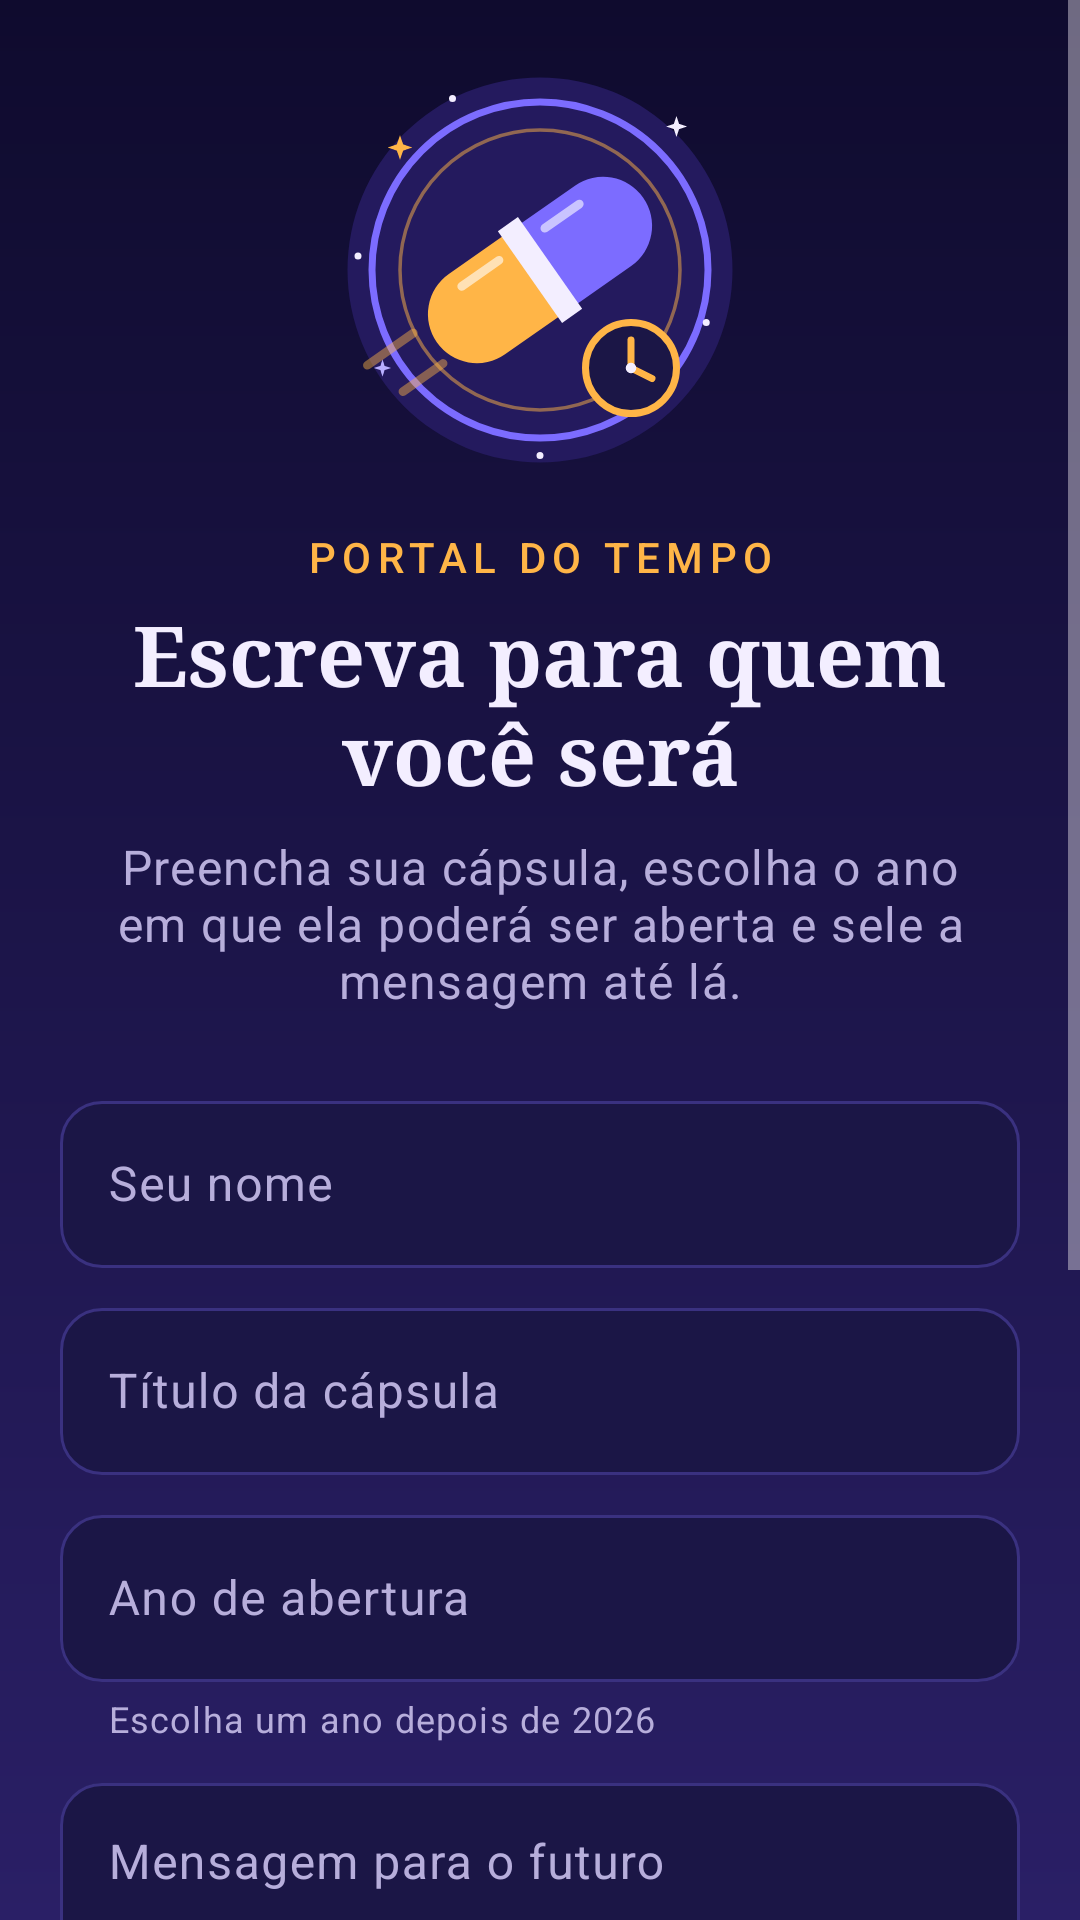

Here is an Android app screen rendered from its layout file. Give the layout XML and the strings, colors and styles it references.
<!-- AndroidManifest.xml: application theme Theme.CapsulaDoFuturo -->
<!-- res/layout/activity_main.xml -->
<?xml version="1.0" encoding="utf-8"?>
<ScrollView xmlns:android="http://schemas.android.com/apk/res/android"
    xmlns:app="http://schemas.android.com/apk/res-auto"
    xmlns:tools="http://schemas.android.com/tools"
    android:id="@+id/scroll_criacao"
    android:layout_width="match_parent"
    android:layout_height="match_parent"
    android:clipToPadding="false"
    android:fillViewport="true"
    tools:context=".MainActivity">

    <androidx.constraintlayout.widget.ConstraintLayout
        android:id="@+id/layout_criacao"
        android:layout_width="match_parent"
        android:layout_height="wrap_content"
        android:padding="@dimen/margem_tela">

        <ImageView
            android:id="@+id/img_capsula"
            android:layout_width="@dimen/imagem_destaque"
            android:layout_height="@dimen/imagem_destaque"
            android:contentDescription="@string/desc_imagem_capsula"
            android:src="@drawable/ic_capsula_tempo"
            app:layout_constraintEnd_toEndOf="parent"
            app:layout_constraintStart_toStartOf="parent"
            app:layout_constraintTop_toTopOf="parent" />

        <TextView
            android:id="@+id/txt_sobretitulo_criacao"
            android:layout_width="0dp"
            android:layout_height="wrap_content"
            android:layout_marginTop="@dimen/espaco_medio"
            android:gravity="center"
            android:text="@string/sobretitulo_criacao"
            android:textAppearance="@style/Texto.Sobretitulo"
            app:layout_constraintEnd_toEndOf="parent"
            app:layout_constraintStart_toStartOf="parent"
            app:layout_constraintTop_toBottomOf="@id/img_capsula" />

        <TextView
            android:id="@+id/txt_titulo_criacao"
            android:layout_width="0dp"
            android:layout_height="wrap_content"
            android:layout_marginTop="4dp"
            android:gravity="center"
            android:text="@string/titulo_criacao"
            android:textAppearance="@style/Texto.Titulo"
            app:layout_constraintEnd_toEndOf="parent"
            app:layout_constraintStart_toStartOf="parent"
            app:layout_constraintTop_toBottomOf="@id/txt_sobretitulo_criacao" />

        <TextView
            android:id="@+id/txt_orientacao"
            android:layout_width="0dp"
            android:layout_height="wrap_content"
            android:layout_marginTop="@dimen/espaco_pequeno"
            android:gravity="center"
            android:text="@string/orientacao_criacao"
            android:textAppearance="@style/Texto.Corpo"
            app:layout_constraintEnd_toEndOf="parent"
            app:layout_constraintStart_toStartOf="parent"
            app:layout_constraintTop_toBottomOf="@id/txt_titulo_criacao" />

        <com.google.android.material.textfield.TextInputLayout
            android:id="@+id/layout_autor"
            android:layout_width="0dp"
            android:layout_height="wrap_content"
            android:layout_marginTop="@dimen/espaco_grande"
            android:hint="@string/rotulo_autor"
            app:layout_constraintEnd_toEndOf="parent"
            app:layout_constraintStart_toStartOf="parent"
            app:layout_constraintTop_toBottomOf="@id/txt_orientacao">

            <com.google.android.material.textfield.TextInputEditText
                android:id="@+id/edit_autor"
                android:layout_width="match_parent"
                android:layout_height="wrap_content"
                android:autofillHints="name"
                android:imeOptions="actionNext"
                android:inputType="textPersonName|textCapWords"
                android:maxLines="1" />
        </com.google.android.material.textfield.TextInputLayout>

        <com.google.android.material.textfield.TextInputLayout
            android:id="@+id/layout_titulo"
            android:layout_width="0dp"
            android:layout_height="wrap_content"
            android:layout_marginTop="@dimen/espaco_pequeno"
            android:hint="@string/rotulo_titulo"
            app:layout_constraintEnd_toEndOf="parent"
            app:layout_constraintStart_toStartOf="parent"
            app:layout_constraintTop_toBottomOf="@id/layout_autor">

            <com.google.android.material.textfield.TextInputEditText
                android:id="@+id/edit_titulo"
                android:layout_width="match_parent"
                android:layout_height="wrap_content"
                android:imeOptions="actionNext"
                android:inputType="text|textCapSentences"
                android:maxLines="1" />
        </com.google.android.material.textfield.TextInputLayout>

        <com.google.android.material.textfield.TextInputLayout
            android:id="@+id/layout_ano"
            android:layout_width="0dp"
            android:layout_height="wrap_content"
            android:layout_marginTop="@dimen/espaco_pequeno"
            android:hint="@string/rotulo_ano"
            app:helperText="@string/ajuda_ano"
            app:layout_constraintEnd_toEndOf="parent"
            app:layout_constraintStart_toStartOf="parent"
            app:layout_constraintTop_toBottomOf="@id/layout_titulo">

            <com.google.android.material.textfield.TextInputEditText
                android:id="@+id/edit_ano"
                android:layout_width="match_parent"
                android:layout_height="wrap_content"
                android:imeOptions="actionNext"
                android:inputType="number"
                android:maxLength="4" />
        </com.google.android.material.textfield.TextInputLayout>

        <com.google.android.material.textfield.TextInputLayout
            android:id="@+id/layout_mensagem"
            android:layout_width="0dp"
            android:layout_height="wrap_content"
            android:layout_marginTop="@dimen/espaco_pequeno"
            android:hint="@string/rotulo_mensagem"
            app:counterEnabled="true"
            app:helperText="@string/ajuda_mensagem"
            app:layout_constraintEnd_toEndOf="parent"
            app:layout_constraintStart_toStartOf="parent"
            app:layout_constraintTop_toBottomOf="@id/layout_ano">

            <com.google.android.material.textfield.TextInputEditText
                android:id="@+id/edit_mensagem"
                android:layout_width="match_parent"
                android:layout_height="wrap_content"
                android:gravity="top|start"
                android:inputType="textMultiLine|textCapSentences"
                android:minLines="4" />
        </com.google.android.material.textfield.TextInputLayout>

        <androidx.constraintlayout.widget.ConstraintLayout
            android:id="@+id/layout_importancia"
            android:layout_width="0dp"
            android:layout_height="wrap_content"
            android:layout_marginTop="@dimen/espaco_medio"
            android:background="@drawable/bg_cartao"
            android:padding="@dimen/espaco_medio"
            app:layout_constraintEnd_toEndOf="parent"
            app:layout_constraintStart_toStartOf="parent"
            app:layout_constraintTop_toBottomOf="@id/layout_mensagem">

            <TextView
                android:id="@+id/txt_rotulo_importancia"
                android:layout_width="0dp"
                android:layout_height="wrap_content"
                android:labelFor="@id/seek_importancia"
                android:text="@string/rotulo_importancia"
                android:textAppearance="@style/Texto.Rotulo"
                app:layout_constraintBaseline_toBaselineOf="@id/txt_valor_importancia"
                app:layout_constraintEnd_toStartOf="@id/txt_valor_importancia"
                app:layout_constraintStart_toStartOf="parent" />

            <TextView
                android:id="@+id/txt_valor_importancia"
                android:layout_width="wrap_content"
                android:layout_height="wrap_content"
                android:textAppearance="@style/Texto.Destaque"
                app:layout_constraintEnd_toEndOf="parent"
                app:layout_constraintTop_toTopOf="parent"
                tools:text="85%" />

            <SeekBar
                android:id="@+id/seek_importancia"
                android:layout_width="0dp"
                android:layout_height="wrap_content"
                android:layout_marginTop="@dimen/espaco_pequeno"
                android:contentDescription="@string/desc_seekbar_importancia"
                android:max="100"
                android:progress="50"
                android:progressBackgroundTint="@color/trilha_seekbar"
                android:progressTint="@color/ambar"
                android:thumbTint="@color/ambar"
                app:layout_constraintEnd_toEndOf="parent"
                app:layout_constraintStart_toStartOf="parent"
                app:layout_constraintTop_toBottomOf="@id/txt_valor_importancia" />

            <TextView
                android:id="@+id/txt_nivel_importancia"
                android:layout_width="0dp"
                android:layout_height="wrap_content"
                android:layout_marginTop="@dimen/espaco_pequeno"
                android:textAppearance="@style/Texto.Corpo"
                app:layout_constraintEnd_toEndOf="parent"
                app:layout_constraintStart_toStartOf="parent"
                app:layout_constraintTop_toBottomOf="@id/seek_importancia"
                tools:text="@string/nivel_importancia_essencial" />
        </androidx.constraintlayout.widget.ConstraintLayout>

        <com.google.android.material.button.MaterialButton
            android:id="@+id/btn_selar_capsula"
            android:layout_width="0dp"
            android:layout_height="wrap_content"
            android:layout_marginTop="@dimen/espaco_grande"
            android:minHeight="60dp"
            android:text="@string/botao_selar"
            android:textSize="16sp"
            app:icon="@drawable/ic_cadeado"
            app:iconGravity="textStart"
            app:layout_constraintBottom_toBottomOf="parent"
            app:layout_constraintEnd_toEndOf="parent"
            app:layout_constraintStart_toStartOf="parent"
            app:layout_constraintTop_toBottomOf="@id/layout_importancia"
            app:layout_constraintVertical_bias="0" />

    </androidx.constraintlayout.widget.ConstraintLayout>
</ScrollView>
<!-- resources referenced by this layout -->
<resources>
  <color name="ambar">#FFFFB547</color>
  <color name="trilha_seekbar">#FF4B4299</color>
  <dimen name="espaco_grande">24dp</dimen>
  <dimen name="espaco_medio">16dp</dimen>
  <dimen name="espaco_pequeno">8dp</dimen>
  <dimen name="imagem_destaque">140dp</dimen>
  <dimen name="margem_tela">20dp</dimen>
  <!-- drawable bg_cartao (drawable) -->
  <?xml version="1.0" encoding="utf-8"?>
  <shape xmlns:android="http://schemas.android.com/apk/res/android"
      android:shape="rectangle">
      <solid android:color="@color/superficie" />
      <stroke
          android:width="1dp"
          android:color="@color/superficie_borda" />
      <corners android:radius="@dimen/raio_cartao" />
  </shape>
  <string name="ajuda_ano">Escolha um ano depois de 2026</string>
  <string name="ajuda_mensagem">Escreva pelo menos 20 caracteres</string>
  <string name="botao_selar">Selar cápsula</string>
  <string name="desc_imagem_capsula">Ilustração de uma cápsula do tempo atravessando um portal, com um relógio ao lado</string>
  <string name="desc_seekbar_importancia">Grau de importância da mensagem, de 0 a 100 por cento</string>
  <string name="nivel_importancia_essencial">Essencial para o meu futuro</string>
  <string name="orientacao_criacao">Preencha sua cápsula, escolha o ano em que ela poderá ser aberta e sele a mensagem até lá.</string>
  <string name="rotulo_ano">Ano de abertura</string>
  <string name="rotulo_autor">Seu nome</string>
  <string name="rotulo_importancia">Grau de importância</string>
  <string name="rotulo_mensagem">Mensagem para o futuro</string>
  <string name="rotulo_titulo">Título da cápsula</string>
  <string name="sobretitulo_criacao">Portal do tempo</string>
  <string name="titulo_criacao">Escreva para quem você será</string>
  <style name="Texto.Corpo" parent="TextAppearance.Material3.BodyLarge">
          <item name="android:textColor">@color/texto_secundario</item>
      </style>
  <style name="Texto.Destaque" parent="TextAppearance.Material3.HeadlineSmall">
          <item name="android:textColor">@color/ambar</item>
          <item name="android:textStyle">bold</item>
      </style>
  <style name="Texto.Rotulo" parent="TextAppearance.Material3.TitleSmall">
          <item name="android:textColor">@color/texto_principal</item>
      </style>
  <style name="Texto.Sobretitulo" parent="TextAppearance.Material3.LabelLarge">
          <item name="android:textColor">@color/ambar</item>
          <item name="android:letterSpacing">0.15</item>
          <item name="android:textAllCaps">true</item>
      </style>
  <style name="Texto.Titulo" parent="TextAppearance.Material3.HeadlineMedium">
          <item name="android:textColor">@color/texto_principal</item>
          <item name="android:fontFamily">serif</item>
          <item name="fontFamily">serif</item>
          <item name="android:textStyle">bold</item>
      </style>
  <color name="superficie">#FF1B1646</color>
  <color name="superficie_borda">#FF3A3180</color>
  <dimen name="raio_cartao">20dp</dimen>
  <color name="texto_secundario">#FFB7AEDB</color>
  <color name="texto_principal">#FFF3EEFF</color>
  <color name="ambar_escuro">#FF2A1800</color>
  <color name="violeta_claro">#FFB9AFFF</color>
  <color name="ceu_profundo">#FF0F0B2E</color>
  <color name="erro">#FFFF8A80</color>
  <color name="erro_escuro">#FF5C1A14</color>
  <!-- drawable bg_ceu_noturno (drawable) -->
  <?xml version="1.0" encoding="utf-8"?>
  <shape xmlns:android="http://schemas.android.com/apk/res/android"
      android:shape="rectangle">
      <gradient
          android:angle="270"
          android:endColor="@color/ceu_horizonte"
          android:startColor="@color/ceu_profundo"
          android:type="linear" />
  </shape>
  <color name="ceu_horizonte">#FF2A1F66</color>
</resources>
